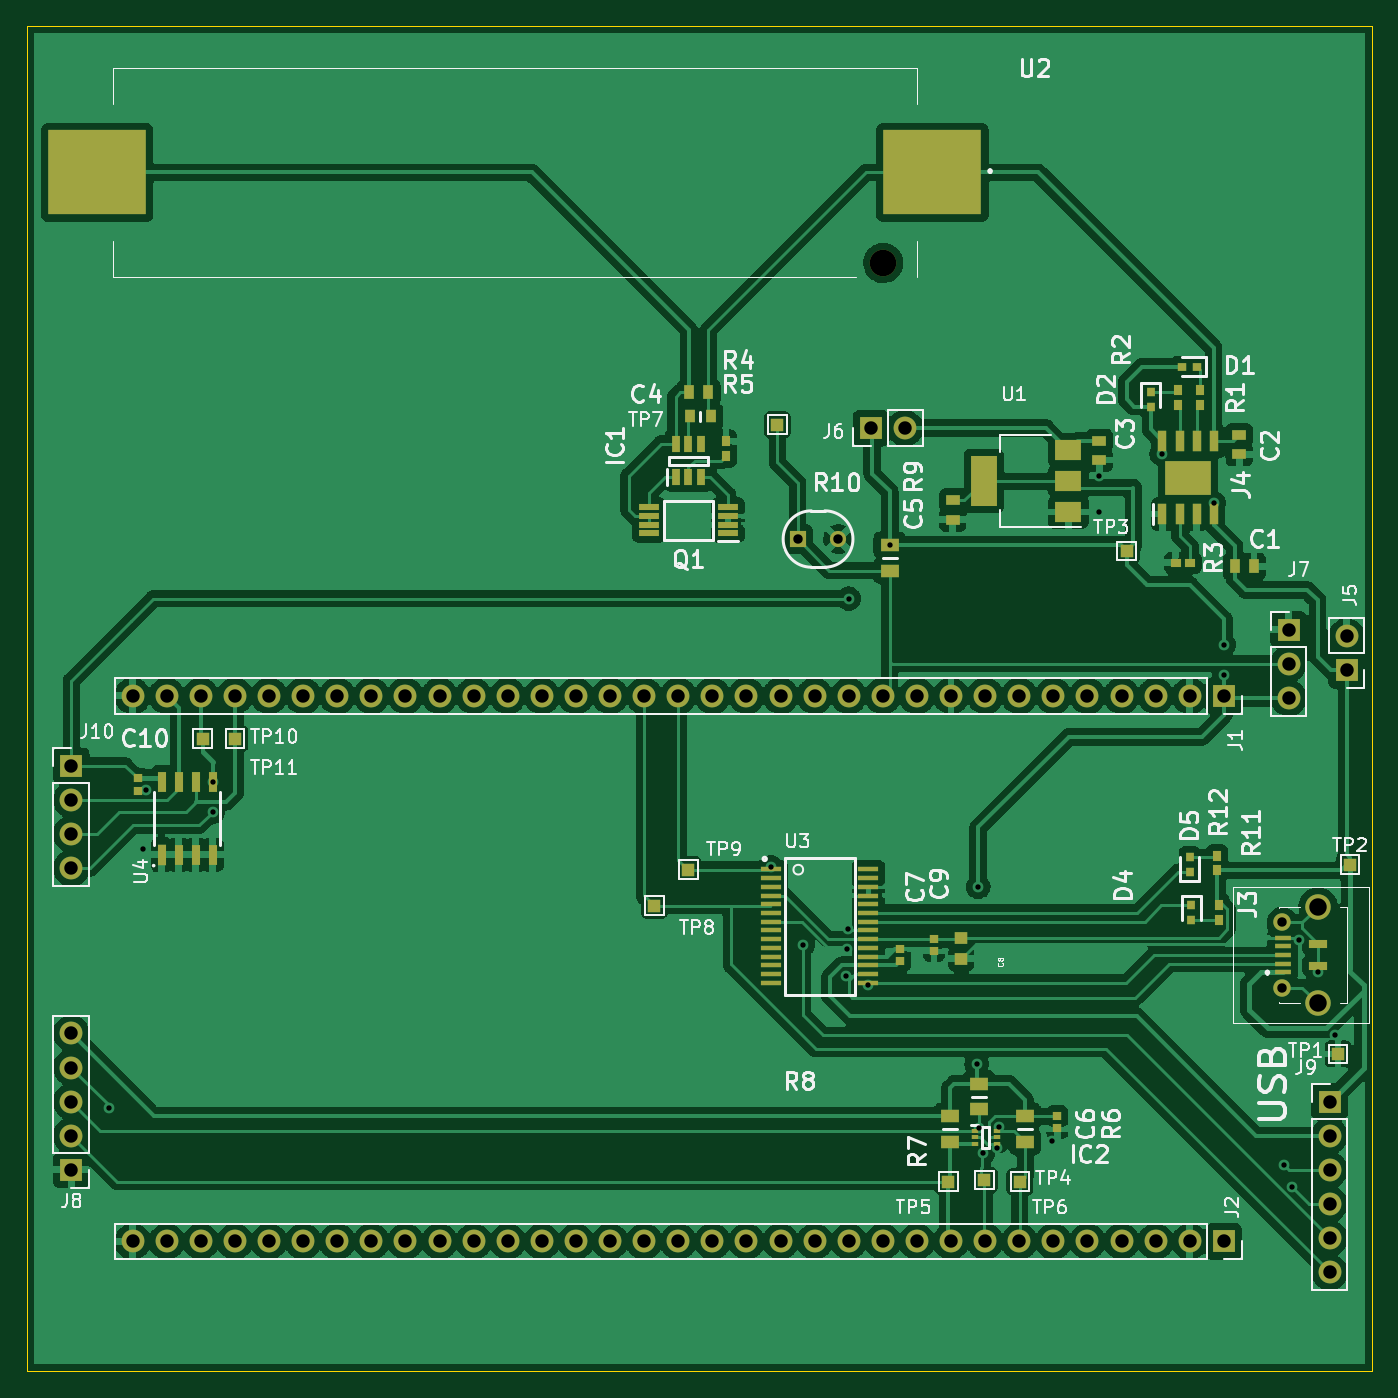
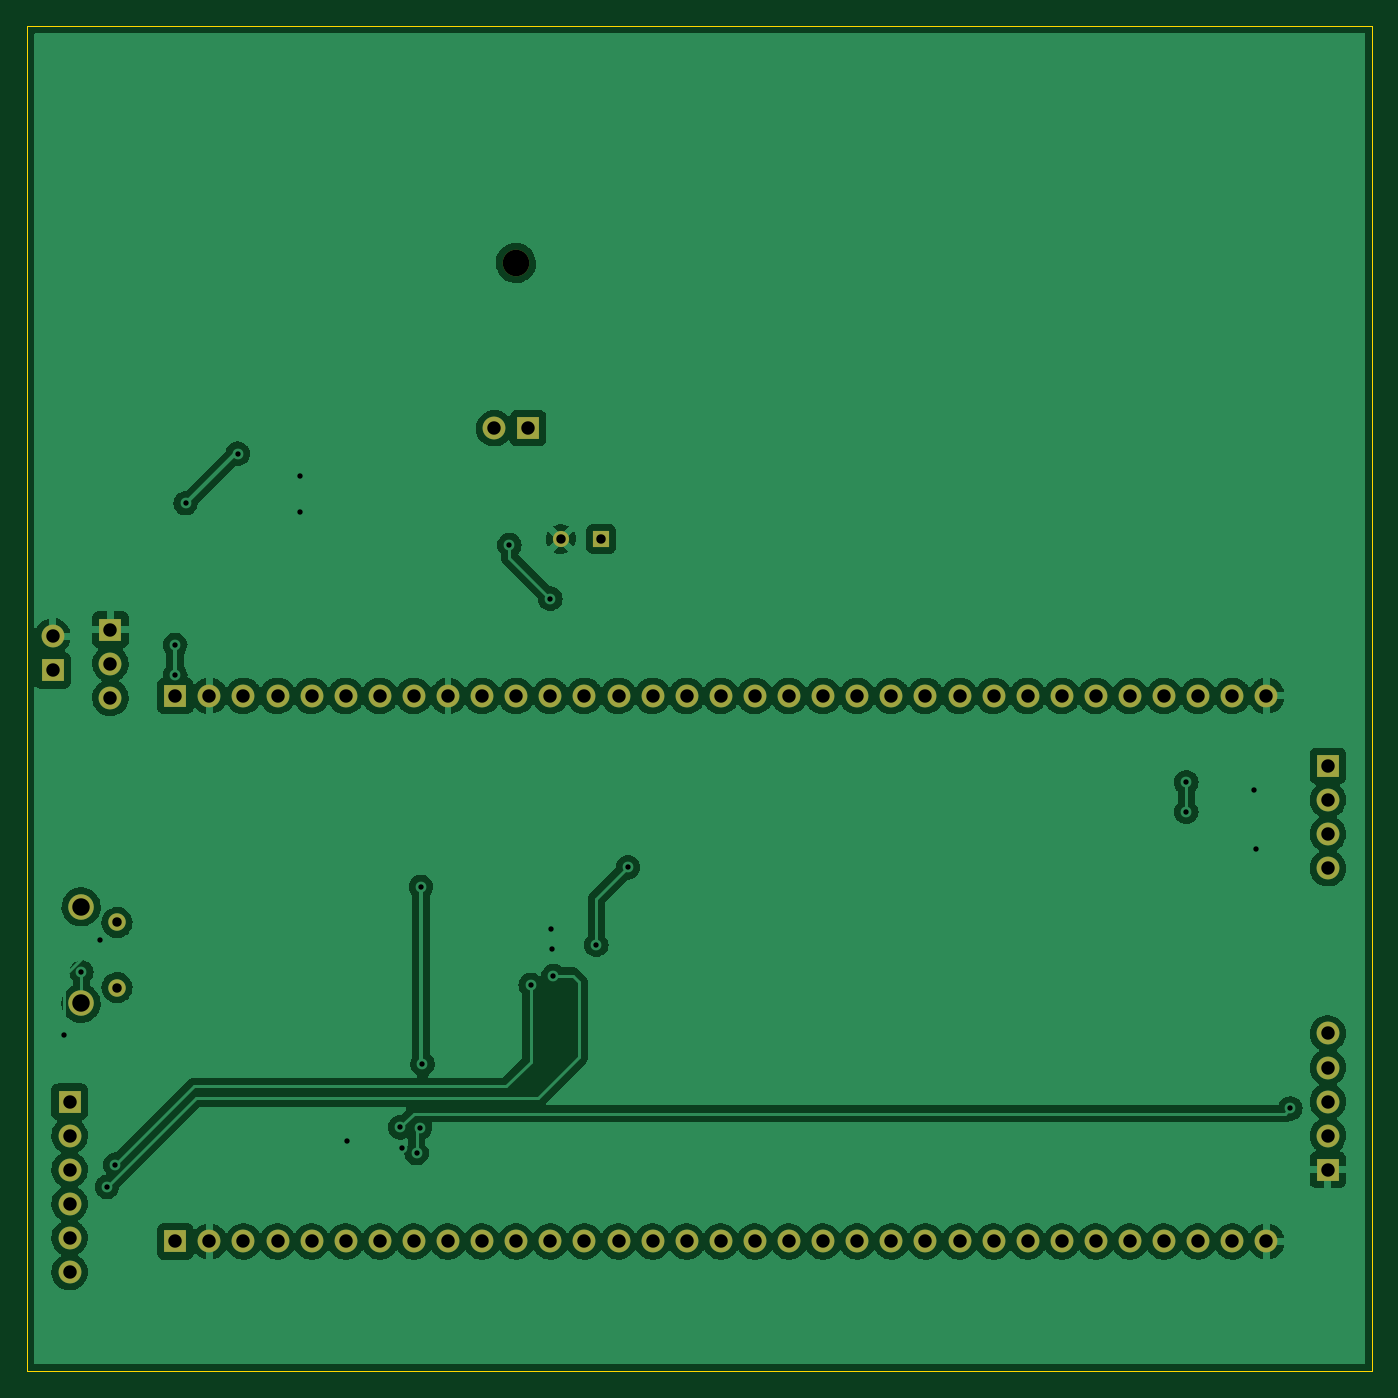
Circuit board: 11 layer files. Board 100.2 x 100.2 mm.
- bottom_copper: main-B_Cu.gbr (216489 bytes)
- bottom_mask: main-B_Mask.gbr (3345 bytes)
- paste: main-B_Paste.gbr (451 bytes)
- bottom_silk: main-B_Silkscreen.gbr (452 bytes)
- outline: main-Edge_Cuts.gbr (681 bytes)
- top_copper: main-F_Cu.gbr (337923 bytes)
- top_mask: main-F_Mask.gbr (8560 bytes)
- paste: main-F_Paste.gbr (5130 bytes)
- top_silk: main-F_Silkscreen.gbr (49880 bytes)
- drill: main-NPTH.drl (352 bytes)
- drill: main-PTH.drl (2273 bytes)

=== bottom_copper: main-B_Cu.gbr (216489 bytes, source omitted) ===
=== bottom_mask: main-B_Mask.gbr ===
%TF.GenerationSoftware,KiCad,Pcbnew,(6.0.2)*%
%TF.CreationDate,2022-03-20T22:54:28+02:00*%
%TF.ProjectId,main,6d61696e-2e6b-4696-9361-645f70636258,rev?*%
%TF.SameCoordinates,Original*%
%TF.FileFunction,Soldermask,Bot*%
%TF.FilePolarity,Negative*%
%FSLAX46Y46*%
G04 Gerber Fmt 4.6, Leading zero omitted, Abs format (unit mm)*
G04 Created by KiCad (PCBNEW (6.0.2)) date 2022-03-20 22:54:28*
%MOMM*%
%LPD*%
G01*
G04 APERTURE LIST*
%ADD10O,1.700000X1.700000*%
%ADD11R,1.700000X1.700000*%
%ADD12C,1.980000*%
%ADD13C,1.900000*%
%ADD14C,1.300000*%
%ADD15C,1.200000*%
%ADD16R,1.200000X1.200000*%
G04 APERTURE END LIST*
D10*
%TO.C,J6*%
X149098000Y-82296000D03*
D11*
X146558000Y-82296000D03*
%TD*%
D12*
%TO.C,U2*%
X147469000Y-69976000D03*
%TD*%
D11*
%TO.C,J5*%
X181991000Y-100335000D03*
D10*
X181991000Y-97795000D03*
%TD*%
%TO.C,J1*%
X91567000Y-102235000D03*
X94107000Y-102235000D03*
X96647000Y-102235000D03*
X99187000Y-102235000D03*
X101727000Y-102235000D03*
X104267000Y-102235000D03*
X106807000Y-102235000D03*
X109347000Y-102235000D03*
X111887000Y-102235000D03*
X114427000Y-102235000D03*
X116967000Y-102235000D03*
X119507000Y-102235000D03*
X122047000Y-102235000D03*
X124587000Y-102235000D03*
X127127000Y-102235000D03*
X129667000Y-102235000D03*
X132207000Y-102235000D03*
X134747000Y-102235000D03*
X137287000Y-102235000D03*
X139827000Y-102235000D03*
X142367000Y-102235000D03*
X144907000Y-102235000D03*
X147447000Y-102235000D03*
X149987000Y-102235000D03*
X152527000Y-102235000D03*
X155067000Y-102235000D03*
X157607000Y-102235000D03*
X160147000Y-102235000D03*
X162687000Y-102235000D03*
X165227000Y-102235000D03*
X167767000Y-102235000D03*
X170307000Y-102235000D03*
D11*
X172847000Y-102235000D03*
%TD*%
D10*
%TO.C,J10*%
X86995000Y-115062000D03*
X86995000Y-112522000D03*
X86995000Y-109982000D03*
D11*
X86995000Y-107442000D03*
%TD*%
%TO.C,J7*%
X177673000Y-97297000D03*
D10*
X177673000Y-99837000D03*
X177673000Y-102377000D03*
%TD*%
D13*
%TO.C,J3*%
X179861000Y-117939000D03*
X179861000Y-125139000D03*
D14*
X177191000Y-119114000D03*
X177191000Y-123964000D03*
%TD*%
D10*
%TO.C,J8*%
X86995000Y-127376000D03*
X86995000Y-129916000D03*
X86995000Y-132456000D03*
X86995000Y-134996000D03*
D11*
X86995000Y-137536000D03*
%TD*%
D10*
%TO.C,J9*%
X180721000Y-145161000D03*
X180721000Y-142621000D03*
X180721000Y-140081000D03*
X180721000Y-137541000D03*
X180721000Y-135001000D03*
D11*
X180721000Y-132461000D03*
%TD*%
D10*
%TO.C,J2*%
X91567000Y-142875000D03*
X94107000Y-142875000D03*
X96647000Y-142875000D03*
X99187000Y-142875000D03*
X101727000Y-142875000D03*
X104267000Y-142875000D03*
X106807000Y-142875000D03*
X109347000Y-142875000D03*
X111887000Y-142875000D03*
X114427000Y-142875000D03*
X116967000Y-142875000D03*
X119507000Y-142875000D03*
X122047000Y-142875000D03*
X124587000Y-142875000D03*
X127127000Y-142875000D03*
X129667000Y-142875000D03*
X132207000Y-142875000D03*
X134747000Y-142875000D03*
X137287000Y-142875000D03*
X139827000Y-142875000D03*
X142367000Y-142875000D03*
X144907000Y-142875000D03*
X147447000Y-142875000D03*
X149987000Y-142875000D03*
X152527000Y-142875000D03*
X155067000Y-142875000D03*
X157607000Y-142875000D03*
X160147000Y-142875000D03*
X162687000Y-142875000D03*
X165227000Y-142875000D03*
X167767000Y-142875000D03*
X170307000Y-142875000D03*
D11*
X172847000Y-142875000D03*
%TD*%
D15*
%TO.C,R10*%
X144121000Y-90551000D03*
D16*
X141121000Y-90551000D03*
%TD*%
M02*

=== paste: main-B_Paste.gbr ===
%TF.GenerationSoftware,KiCad,Pcbnew,(6.0.2)*%
%TF.CreationDate,2022-03-20T22:54:28+02:00*%
%TF.ProjectId,main,6d61696e-2e6b-4696-9361-645f70636258,rev?*%
%TF.SameCoordinates,Original*%
%TF.FileFunction,Paste,Bot*%
%TF.FilePolarity,Positive*%
%FSLAX46Y46*%
G04 Gerber Fmt 4.6, Leading zero omitted, Abs format (unit mm)*
G04 Created by KiCad (PCBNEW (6.0.2)) date 2022-03-20 22:54:28*
%MOMM*%
%LPD*%
G01*
G04 APERTURE LIST*
G04 APERTURE END LIST*
M02*

=== bottom_silk: main-B_Silkscreen.gbr ===
%TF.GenerationSoftware,KiCad,Pcbnew,(6.0.2)*%
%TF.CreationDate,2022-03-20T22:54:28+02:00*%
%TF.ProjectId,main,6d61696e-2e6b-4696-9361-645f70636258,rev?*%
%TF.SameCoordinates,Original*%
%TF.FileFunction,Legend,Bot*%
%TF.FilePolarity,Positive*%
%FSLAX46Y46*%
G04 Gerber Fmt 4.6, Leading zero omitted, Abs format (unit mm)*
G04 Created by KiCad (PCBNEW (6.0.2)) date 2022-03-20 22:54:28*
%MOMM*%
%LPD*%
G01*
G04 APERTURE LIST*
G04 APERTURE END LIST*
M02*

=== outline: main-Edge_Cuts.gbr ===
%TF.GenerationSoftware,KiCad,Pcbnew,(6.0.2)*%
%TF.CreationDate,2022-03-20T22:54:28+02:00*%
%TF.ProjectId,main,6d61696e-2e6b-4696-9361-645f70636258,rev?*%
%TF.SameCoordinates,Original*%
%TF.FileFunction,Profile,NP*%
%FSLAX46Y46*%
G04 Gerber Fmt 4.6, Leading zero omitted, Abs format (unit mm)*
G04 Created by KiCad (PCBNEW (6.0.2)) date 2022-03-20 22:54:28*
%MOMM*%
%LPD*%
G01*
G04 APERTURE LIST*
%TA.AperFunction,Profile*%
%ADD10C,0.100000*%
%TD*%
G04 APERTURE END LIST*
D10*
X83693000Y-52324000D02*
X183896000Y-52324000D01*
X183896000Y-52324000D02*
X183896000Y-152527000D01*
X183896000Y-152527000D02*
X83693000Y-152527000D01*
X83693000Y-152527000D02*
X83693000Y-52324000D01*
M02*

=== top_copper: main-F_Cu.gbr (337923 bytes, source omitted) ===
=== top_mask: main-F_Mask.gbr (8560 bytes, source omitted) ===
=== paste: main-F_Paste.gbr ===
%TF.GenerationSoftware,KiCad,Pcbnew,(6.0.2)*%
%TF.CreationDate,2022-03-20T22:54:28+02:00*%
%TF.ProjectId,main,6d61696e-2e6b-4696-9361-645f70636258,rev?*%
%TF.SameCoordinates,Original*%
%TF.FileFunction,Paste,Top*%
%TF.FilePolarity,Positive*%
%FSLAX46Y46*%
G04 Gerber Fmt 4.6, Leading zero omitted, Abs format (unit mm)*
G04 Created by KiCad (PCBNEW (6.0.2)) date 2022-03-20 22:54:28*
%MOMM*%
%LPD*%
G01*
G04 APERTURE LIST*
%ADD10R,7.340000X6.350000*%
%ADD11R,0.600000X0.750000*%
%ADD12R,0.650000X0.700000*%
%ADD13R,3.402000X2.513000*%
%ADD14R,0.700000X1.525000*%
%ADD15R,0.620000X0.600000*%
%ADD16R,1.400000X1.000000*%
%ADD17R,0.790000X1.020000*%
%ADD18R,0.750000X0.600000*%
%ADD19R,0.700000X0.650000*%
%ADD20R,0.800000X1.000000*%
%ADD21R,0.475000X0.300000*%
%ADD22R,2.000000X1.500000*%
%ADD23R,2.000000X3.800000*%
%ADD24R,1.020000X0.790000*%
%ADD25R,0.650000X1.200000*%
%ADD26R,1.350000X0.600000*%
%ADD27R,1.250000X0.400000*%
%ADD28R,0.600000X1.550000*%
%ADD29R,0.600000X1.600000*%
%ADD30R,1.475000X0.450000*%
%ADD31R,0.930000X0.870000*%
%ADD32R,1.500000X0.400000*%
G04 APERTURE END LIST*
D10*
%TO.C,U2*%
X88929000Y-63246000D03*
X151139000Y-63246000D03*
%TD*%
D11*
%TO.C,R4*%
X135763000Y-84370000D03*
X135763000Y-83270000D03*
%TD*%
D12*
%TO.C,D4*%
X170434000Y-118914000D03*
X170434000Y-117814000D03*
%TD*%
D13*
%TO.C,J4*%
X170180000Y-85979000D03*
D14*
X168275000Y-83267000D03*
X169545000Y-83267000D03*
X170815000Y-83267000D03*
X172085000Y-83267000D03*
X172085000Y-88691000D03*
X170815000Y-88691000D03*
X169545000Y-88691000D03*
X168275000Y-88691000D03*
%TD*%
D15*
%TO.C,C10*%
X91948000Y-109299000D03*
X91948000Y-108379000D03*
%TD*%
D12*
%TO.C,D5*%
X170307000Y-114258000D03*
X170307000Y-115358000D03*
%TD*%
D16*
%TO.C,R6*%
X158039000Y-133543000D03*
X158039000Y-135443000D03*
%TD*%
D17*
%TO.C,C1*%
X173651000Y-92583000D03*
X175091000Y-92583000D03*
%TD*%
D18*
%TO.C,R3*%
X169249000Y-92329000D03*
X170349000Y-92329000D03*
%TD*%
D11*
%TO.C,R1*%
X171069000Y-80560000D03*
X171069000Y-79460000D03*
%TD*%
%TO.C,R2*%
X169418000Y-80560000D03*
X169418000Y-79460000D03*
%TD*%
D12*
%TO.C,D2*%
X167386000Y-80687000D03*
X167386000Y-79587000D03*
%TD*%
D19*
%TO.C,D1*%
X169757000Y-77724000D03*
X170857000Y-77724000D03*
%TD*%
D20*
%TO.C,R5*%
X133058000Y-81407000D03*
X134658000Y-81407000D03*
%TD*%
D11*
%TO.C,R12*%
X172339000Y-114131000D03*
X172339000Y-115231000D03*
%TD*%
D15*
%TO.C,C7*%
X148717000Y-121079000D03*
X148717000Y-121999000D03*
%TD*%
D21*
%TO.C,IC2*%
X154280000Y-134628000D03*
X154280000Y-135128000D03*
X154280000Y-135628000D03*
X155956000Y-135628000D03*
X155956000Y-135128000D03*
X155956000Y-134628000D03*
%TD*%
D22*
%TO.C,U1*%
X161265000Y-83933000D03*
D23*
X154965000Y-86233000D03*
D22*
X161265000Y-86233000D03*
X161265000Y-88533000D03*
%TD*%
D24*
%TO.C,C5*%
X152654000Y-89112000D03*
X152654000Y-87672000D03*
%TD*%
D11*
%TO.C,R11*%
X172466000Y-118914000D03*
X172466000Y-117814000D03*
%TD*%
D16*
%TO.C,R9*%
X147955000Y-92898000D03*
X147955000Y-90998000D03*
%TD*%
D25*
%TO.C,IC1*%
X132019000Y-83459000D03*
X132969000Y-83459000D03*
X133919000Y-83459000D03*
X133919000Y-85959000D03*
X132969000Y-85959000D03*
X132019000Y-85959000D03*
%TD*%
D15*
%TO.C,C6*%
X160452000Y-134445000D03*
X160452000Y-133525000D03*
%TD*%
D26*
%TO.C,J3*%
X179866000Y-120739000D03*
X179866000Y-122339000D03*
D27*
X177216000Y-120239000D03*
X177216000Y-120889000D03*
X177216000Y-121539000D03*
X177216000Y-122189000D03*
X177216000Y-122839000D03*
%TD*%
D17*
%TO.C,C4*%
X133011000Y-79629000D03*
X134451000Y-79629000D03*
%TD*%
D28*
%TO.C,U4*%
X93726000Y-108679000D03*
X94996000Y-108679000D03*
X96266000Y-108679000D03*
X97536000Y-108679000D03*
X97536000Y-114079000D03*
X96266000Y-114079000D03*
X94996000Y-114079000D03*
D29*
X93726000Y-114079000D03*
%TD*%
D24*
%TO.C,C3*%
X163576000Y-84667000D03*
X163576000Y-83227000D03*
%TD*%
D16*
%TO.C,R8*%
X154610000Y-131130000D03*
X154610000Y-133030000D03*
%TD*%
D30*
%TO.C,Q1*%
X135907000Y-90129000D03*
X135907000Y-89479000D03*
X135907000Y-88829000D03*
X135907000Y-88179000D03*
X130031000Y-88179000D03*
X130031000Y-88829000D03*
X130031000Y-89479000D03*
X130031000Y-90129000D03*
%TD*%
D31*
%TO.C,C8*%
X153289000Y-121811000D03*
X153289000Y-120251000D03*
%TD*%
D15*
%TO.C,C9*%
X151257000Y-121237000D03*
X151257000Y-120317000D03*
%TD*%
D16*
%TO.C,R7*%
X152451000Y-135443000D03*
X152451000Y-133543000D03*
%TD*%
D32*
%TO.C,U3*%
X146373000Y-115155000D03*
X146373000Y-115805000D03*
X146373000Y-116455000D03*
X146373000Y-117105000D03*
X146373000Y-117755000D03*
X146373000Y-118405000D03*
X146373000Y-119055000D03*
X146373000Y-119705000D03*
X146373000Y-120355000D03*
X146373000Y-121005000D03*
X146373000Y-121655000D03*
X146373000Y-122305000D03*
X146373000Y-122955000D03*
X146373000Y-123605000D03*
X139123000Y-123605000D03*
X139123000Y-122955000D03*
X139123000Y-122305000D03*
X139123000Y-121655000D03*
X139123000Y-121005000D03*
X139123000Y-120355000D03*
X139123000Y-119705000D03*
X139123000Y-119055000D03*
X139123000Y-118405000D03*
X139123000Y-117755000D03*
X139123000Y-117105000D03*
X139123000Y-116455000D03*
X139123000Y-115805000D03*
X139123000Y-115155000D03*
%TD*%
D24*
%TO.C,C2*%
X173990000Y-82804000D03*
X173990000Y-84244000D03*
%TD*%
M02*

=== top_silk: main-F_Silkscreen.gbr (49880 bytes, source omitted) ===
=== drill: main-NPTH.drl ===
M48
; DRILL file {KiCad (6.0.2)} date Sun Mar 20 22:54:07 2022
; FORMAT={-:-/ absolute / inch / decimal}
; #@! TF.CreationDate,2022-03-20T22:54:07+02:00
; #@! TF.GenerationSoftware,Kicad,Pcbnew,(6.0.2)
; #@! TF.FileFunction,NonPlated,1,2,NPTH
FMAT,2
INCH
; #@! TA.AperFunction,NonPlated,NPTH,ComponentDrill
T1C0.0780
%
G90
G05
T1
X5.8059Y-2.755
T0
M30

=== drill: main-PTH.drl ===
M48
; DRILL file {KiCad (6.0.2)} date Sun Mar 20 22:54:07 2022
; FORMAT={-:-/ absolute / inch / decimal}
; #@! TF.CreationDate,2022-03-20T22:54:07+02:00
; #@! TF.GenerationSoftware,Kicad,Pcbnew,(6.0.2)
; #@! TF.FileFunction,Plated,1,2,PTH
FMAT,2
INCH
; #@! TA.AperFunction,Plated,PTH,ViaDrill
T1C0.0157
; #@! TA.AperFunction,Plated,PTH,ComponentDrill
T2C0.0276
; #@! TA.AperFunction,Plated,PTH,ComponentDrill
T3C0.0394
; #@! TA.AperFunction,Plated,PTH,ComponentDrill
T4C0.0512
%
G90
G05
T1
X3.535Y-5.235
X3.635Y-4.475
X3.643Y-4.2997
X3.84Y-4.2787
X3.84Y-4.365
X5.4773Y-4.5278
X5.57Y-4.755
X5.6959Y-4.8459
X5.7Y-4.7669
X5.7028Y-4.7099
X5.705Y-3.74
X5.7627Y-4.8722
X5.825Y-3.5826
X6.08Y-5.105
X6.085Y-4.585
X6.0878Y-5.2909
X6.0975Y-5.3655
X6.14Y-5.3495
X6.1455Y-5.2905
X6.3Y-5.33
X6.44Y-3.38
X6.44Y-3.485
X6.6222Y-3.3146
X6.775Y-3.46
X6.805Y-3.875
X6.805Y-3.965
X6.9803Y-5.3997
X7.0052Y-5.4648
X7.025Y-4.74
X7.08Y-4.8355
X7.13Y-5.02
T2
X5.5559Y-3.565
X5.6741Y-3.565
X6.976Y-4.6895
X6.976Y-4.8805
T3
X3.425Y-4.23
X3.425Y-4.33
X3.425Y-4.43
X3.425Y-4.53
X3.425Y-5.0148
X3.425Y-5.1148
X3.425Y-5.2148
X3.425Y-5.3148
X3.425Y-5.4148
X3.605Y-4.025
X3.605Y-5.625
X3.705Y-4.025
X3.705Y-5.625
X3.805Y-4.025
X3.805Y-5.625
X3.905Y-4.025
X3.905Y-5.625
X4.005Y-4.025
X4.005Y-5.625
X4.105Y-4.025
X4.105Y-5.625
X4.205Y-4.025
X4.205Y-5.625
X4.305Y-4.025
X4.305Y-5.625
X4.405Y-4.025
X4.405Y-5.625
X4.505Y-4.025
X4.505Y-5.625
X4.605Y-4.025
X4.605Y-5.625
X4.705Y-4.025
X4.705Y-5.625
X4.805Y-4.025
X4.805Y-5.625
X4.905Y-4.025
X4.905Y-5.625
X5.005Y-4.025
X5.005Y-5.625
X5.105Y-4.025
X5.105Y-5.625
X5.205Y-4.025
X5.205Y-5.625
X5.305Y-4.025
X5.305Y-5.625
X5.405Y-4.025
X5.405Y-5.625
X5.505Y-4.025
X5.505Y-5.625
X5.605Y-4.025
X5.605Y-5.625
X5.705Y-4.025
X5.705Y-5.625
X5.77Y-3.24
X5.805Y-4.025
X5.805Y-5.625
X5.87Y-3.24
X5.905Y-4.025
X5.905Y-5.625
X6.005Y-4.025
X6.005Y-5.625
X6.105Y-4.025
X6.105Y-5.625
X6.205Y-4.025
X6.205Y-5.625
X6.305Y-4.025
X6.305Y-5.625
X6.405Y-4.025
X6.405Y-5.625
X6.505Y-4.025
X6.505Y-5.625
X6.605Y-4.025
X6.605Y-5.625
X6.705Y-4.025
X6.705Y-5.625
X6.805Y-4.025
X6.805Y-5.625
X6.995Y-3.8306
X6.995Y-3.9306
X6.995Y-4.0306
X7.115Y-5.215
X7.115Y-5.315
X7.115Y-5.415
X7.115Y-5.515
X7.115Y-5.615
X7.115Y-5.715
X7.165Y-3.8502
X7.165Y-3.9502
T4
X7.0811Y-4.6433
X7.0811Y-4.9267
T0
M30
